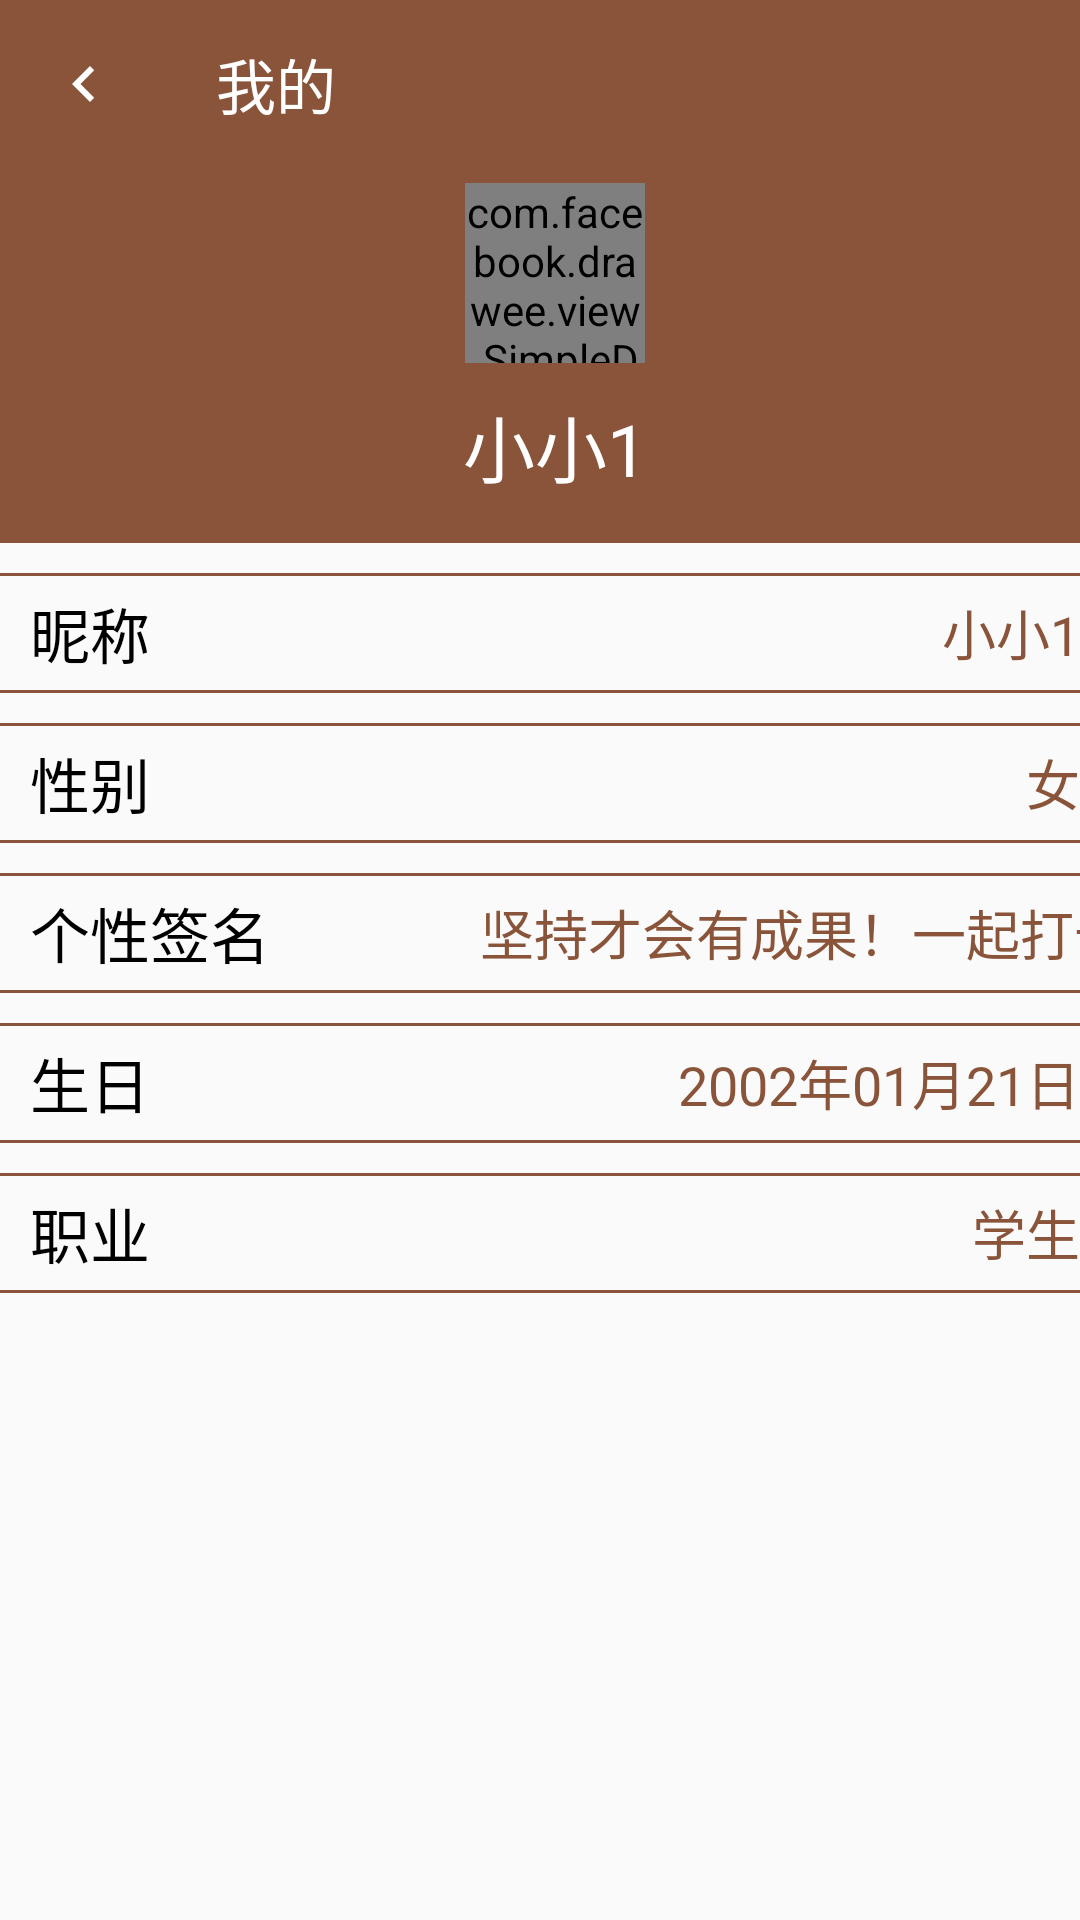

Here is an Android app screen rendered from its layout file. Give the layout XML and the strings, colors and styles it references.
<!-- AndroidManifest.xml: application theme AppTheme -->
<!-- res/layout/fragment_info.xml -->
<?xml version="1.0" encoding="utf-8"?>
<androidx.constraintlayout.widget.ConstraintLayout xmlns:android="http://schemas.android.com/apk/res/android"
    xmlns:app="http://schemas.android.com/apk/res-auto"
    xmlns:tools="http://schemas.android.com/tools"
    android:layout_width="match_parent"
    android:layout_height="match_parent"
    tools:context=".ui.mine.InfoFragment">

    <androidx.appcompat.widget.Toolbar
        android:id="@+id/info_toolbar"
        android:layout_width="match_parent"
        android:layout_height="?android:attr/actionBarSize"
        android:background="@color/colorTheme"
        android:gravity="center"
        app:layout_constraintLeft_toLeftOf="parent"
        app:layout_constraintRight_toRightOf="parent"
        app:layout_constraintTop_toTopOf="parent"
        app:navigationIcon="@drawable/ic_baseline_navigate_before_24_white"
        app:title="@string/mine"
        app:titleTextColor="@android:color/white" />

    <androidx.constraintlayout.widget.ConstraintLayout
        android:id="@+id/info_item0"
        android:layout_width="match_parent"
        android:layout_height="wrap_content"
        android:background="@color/colorTheme"
        app:layout_constraintLeft_toLeftOf="parent"
        app:layout_constraintRight_toRightOf="parent"
        app:layout_constraintTop_toBottomOf="@id/info_toolbar">

        <com.facebook.drawee.view.SimpleDraweeView
            android:id="@+id/info_avatar"
            android:layout_width="60dp"
            android:layout_height="60dp"
            android:layout_marginStart="10dp"
            android:layout_marginTop="5dp"
            android:layout_marginBottom="10dp"
            app:layout_constraintLeft_toLeftOf="parent"
            app:layout_constraintRight_toRightOf="parent"
            app:layout_constraintTop_toTopOf="parent"
            app:layout_goneMarginTop="10dp"
            app:placeholderImage="@drawable/ic_launcher_background"
            app:roundAsCircle="true" />

        <TextView
            android:id="@+id/info_name"
            android:layout_width="wrap_content"
            android:layout_height="wrap_content"
            android:layout_marginTop="10dp"
            android:layout_marginBottom="15dp"
            android:text="小小1"
            android:textColor="@android:color/white"
            android:textSize="24dp"
            app:layout_constraintBottom_toBottomOf="parent"
            app:layout_constraintLeft_toLeftOf="@id/info_avatar"
            app:layout_constraintRight_toRightOf="@id/info_avatar"
            app:layout_constraintTop_toBottomOf="@id/info_avatar" />
    </androidx.constraintlayout.widget.ConstraintLayout>

    <androidx.constraintlayout.widget.ConstraintLayout
        android:id="@+id/info_item1"
        android:layout_width="match_parent"
        android:layout_height="@dimen/info_item_height"
        android:layout_marginTop="10dp"
        android:background="@drawable/bg_info_item"
        app:layout_constraintLeft_toLeftOf="parent"
        app:layout_constraintRight_toRightOf="parent"
        app:layout_constraintTop_toBottomOf="@id/info_item0">

        <TextView
            android:layout_width="wrap_content"
            android:layout_height="match_parent"
            android:layout_marginLeft="10dp"
            android:gravity="center"
            android:text="昵称"
            android:textColor="@android:color/black"
            android:textSize="20sp"
            app:layout_constraintBottom_toBottomOf="parent"
            app:layout_constraintLeft_toLeftOf="parent"
            app:layout_constraintTop_toTopOf="parent" />

        <EditText
            android:layout_width="200dp"
            android:layout_height="match_parent"
            android:background="@drawable/bg_null"
            android:gravity="right|center"
            android:textColor="@color/colorTheme"
            app:layout_constraintBottom_toBottomOf="parent"
            app:layout_constraintRight_toRightOf="parent"
            app:layout_constraintTop_toTopOf="parent"
            android:text="小小1" />

    </androidx.constraintlayout.widget.ConstraintLayout>

    <androidx.constraintlayout.widget.ConstraintLayout
        android:id="@+id/info_item2"
        android:layout_width="match_parent"
        android:layout_height="@dimen/info_item_height"
        android:layout_marginTop="10dp"
        android:background="@drawable/bg_info_item"
        app:layout_constraintLeft_toLeftOf="parent"
        app:layout_constraintRight_toRightOf="parent"
        app:layout_constraintTop_toBottomOf="@id/info_item1">

        <TextView
            android:layout_width="wrap_content"
            android:layout_height="match_parent"
            android:layout_marginLeft="10dp"
            android:gravity="center"
            android:text="性别"
            android:textColor="@android:color/black"
            android:textSize="20sp"
            app:layout_constraintBottom_toBottomOf="parent"
            app:layout_constraintLeft_toLeftOf="parent"
            app:layout_constraintTop_toTopOf="parent" />

        <EditText
            android:layout_width="200dp"
            android:layout_height="match_parent"
            android:background="@drawable/bg_null"
            android:gravity="right|center"
            android:textColor="@color/colorTheme"
            app:layout_constraintBottom_toBottomOf="parent"
            app:layout_constraintRight_toRightOf="parent"
            app:layout_constraintTop_toTopOf="parent"
            android:text="女" />
    </androidx.constraintlayout.widget.ConstraintLayout>

    <androidx.constraintlayout.widget.ConstraintLayout
        android:id="@+id/info_item3"
        android:layout_width="match_parent"
        android:layout_height="@dimen/info_item_height"
        android:layout_marginTop="10dp"
        android:background="@drawable/bg_info_item"
        app:layout_constraintLeft_toLeftOf="parent"
        app:layout_constraintRight_toRightOf="parent"
        app:layout_constraintTop_toBottomOf="@id/info_item2">

        <TextView
            android:layout_width="wrap_content"
            android:layout_height="match_parent"
            android:layout_marginLeft="10dp"
            android:gravity="center"
            android:text="个性签名"
            android:textColor="@android:color/black"
            android:textSize="20sp"
            app:layout_constraintBottom_toBottomOf="parent"
            app:layout_constraintLeft_toLeftOf="parent"
            app:layout_constraintTop_toTopOf="parent" />

        <EditText
            android:layout_width="200dp"
            android:layout_height="match_parent"
            android:background="@drawable/bg_null"
            android:gravity="right|center"
            android:maxLines="1"
            android:singleLine="true"
            android:textColor="@color/colorTheme"
            app:layout_constraintBottom_toBottomOf="parent"
            app:layout_constraintRight_toRightOf="parent"
            app:layout_constraintTop_toTopOf="parent"
            android:text="坚持才会有成果！一起打卡~" />
    </androidx.constraintlayout.widget.ConstraintLayout>

    <androidx.constraintlayout.widget.ConstraintLayout
        android:id="@+id/info_item4"
        android:layout_width="match_parent"
        android:layout_height="@dimen/info_item_height"
        android:layout_marginTop="10dp"
        android:background="@drawable/bg_info_item"
        app:layout_constraintLeft_toLeftOf="parent"
        app:layout_constraintRight_toRightOf="parent"
        app:layout_constraintTop_toBottomOf="@id/info_item3">

        <TextView
            android:layout_width="wrap_content"
            android:layout_height="match_parent"
            android:layout_marginLeft="10dp"
            android:gravity="center"
            android:text="生日"
            android:textColor="@android:color/black"
            android:textSize="20sp"
            app:layout_constraintBottom_toBottomOf="parent"
            app:layout_constraintLeft_toLeftOf="parent"
            app:layout_constraintTop_toTopOf="parent" />

        <EditText
            android:layout_width="200dp"
            android:layout_height="match_parent"
            android:background="@drawable/bg_null"
            android:gravity="right|center"
            android:textColor="@color/colorTheme"
            app:layout_constraintBottom_toBottomOf="parent"
            app:layout_constraintRight_toRightOf="parent"
            app:layout_constraintTop_toTopOf="parent"
            android:text="2002年01月21日" />
    </androidx.constraintlayout.widget.ConstraintLayout>

    <androidx.constraintlayout.widget.ConstraintLayout
        android:id="@+id/info_item5"
        android:layout_width="match_parent"
        android:layout_height="@dimen/info_item_height"
        android:layout_marginTop="10dp"
        android:background="@drawable/bg_info_item"
        app:layout_constraintLeft_toLeftOf="parent"
        app:layout_constraintRight_toRightOf="parent"
        app:layout_constraintTop_toBottomOf="@id/info_item4">

        <TextView
            android:layout_width="wrap_content"
            android:layout_height="match_parent"
            android:layout_marginLeft="10dp"
            android:gravity="center"
            android:text="职业"
            android:textColor="@android:color/black"
            android:textSize="20sp"
            app:layout_constraintBottom_toBottomOf="parent"
            app:layout_constraintLeft_toLeftOf="parent"
            app:layout_constraintTop_toTopOf="parent" />

        <EditText
            android:layout_width="200dp"
            android:layout_height="match_parent"
            android:background="@drawable/bg_null"
            android:gravity="right|center"
            android:textColor="@color/colorTheme"
            app:layout_constraintBottom_toBottomOf="parent"
            app:layout_constraintRight_toRightOf="parent"
            app:layout_constraintTop_toTopOf="parent"
            android:text="学生" />
    </androidx.constraintlayout.widget.ConstraintLayout>
</androidx.constraintlayout.widget.ConstraintLayout>
<!-- resources referenced by this layout -->
<resources>
  <color name="colorTheme">#895439</color>
  <dimen name="info_item_height">40dp</dimen>
  <!-- drawable bg_info_item (drawable) -->
  <?xml version="1.0" encoding="utf-8"?>
  <layer-list xmlns:android="http://schemas.android.com/apk/res/android">
      <item
          android:left="-2dp"
          android:right="-2dp">
          <shape>
              <stroke
                  android:width="1dp"
                  android:color="@color/colorTheme" />
              <padding
                  android:bottom="1dp"
                  android:left="0dp"
                  android:right="0dp"
                  android:top="1dp" />
          </shape>
      </item>
  </layer-list>
  <!-- drawable bg_null (drawable) -->
  <?xml version="1.0" encoding="utf-8"?>
  <shape xmlns:android="http://schemas.android.com/apk/res/android">
  
      <stroke android:width="0dp" />
  </shape>
  <!-- drawable ic_baseline_navigate_before_24_white (drawable) -->
  <vector xmlns:android="http://schemas.android.com/apk/res/android"
      android:width="24dp"
      android:height="24dp"
      android:tint="@android:color/white"
      android:viewportWidth="24"
      android:viewportHeight="24">
      <path
          android:fillColor="@android:color/white"
          android:pathData="M15.41,7.41L14,6l-6,6 6,6 1.41,-1.41L10.83,12z" />
  </vector>
  <string name="mine">我的</string>
  <style name="AppTheme" parent="Theme.AppCompat.Light.NoActionBar">
          
          <item name="colorPrimary">@color/colorTheme</item>
          <item name="colorPrimaryDark">#ffffff</item>
          <item name="colorAccent">@color/colorAccent</item>
      </style>
  <color name="colorAccent">#03DAC5</color>
</resources>
